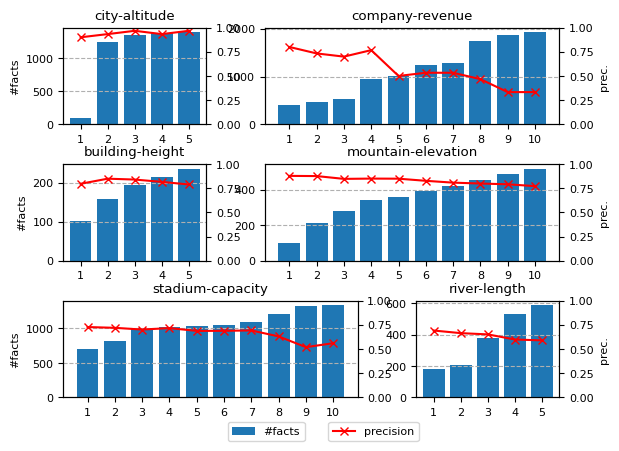

The script that saved this image:
# libraries

import matplotlib
import matplotlib.pyplot as plt
from matplotlib import gridspec

# city altitude
data1 = [[91, 1243, 1350, 1390, 1396],
         [0.9, 0.933, 0.967, 0.933, 0.967]]
# company revenue
data2 = [[398, 464, 527, 951, 1004, 1252, 1283, 1740, 1874, 1928],
         [0.8, 0.733, 0.7, 0.767, 0.5, 0.533, 0.533, 0.467, 0.333, 0.333]]  # fixed
# building height
data3 = [[101, 158, 195, 215, 236],
         [0.796, 0.849, 0.84, 0.816, 0.789]]  # fixed
# mountain elevation
data4 = [[98, 210, 281, 343, 360, 392, 420, 457, 488, 518],
         [0.878, 0.876, 0.847, 0.85, 0.849, 0.827, 0.808, 0.799, 0.791, 0.772]]
# stadium capacity
data5 = [[696, 823, 1001, 1017, 1031, 1045, 1086, 1206, 1321, 1337],
         [0.726, 0.718, 0.7, 0.715, 0.686, 0.687, 0.691, 0.629, 0.518, 0.559]]
# river length
data6 = [[178, 206, 377, 531, 589],
         [0.69, 0.663, 0.65, 0.597, 0.588]]

font = {'family': 'normal',
        'size': 8}

matplotlib.rc('font', **font)

fig = plt.figure()

# gs = gridspec.GridSpec(2, 20, width_ratios=[[1, 2, 1],[ 2, 2, 1]])
gs = gridspec.GridSpec(11, 10)

plot1 = fig.add_subplot(gs[0:3, 0:3])
plot2 = fig.add_subplot(gs[0:3, 4:10])
plot3 = fig.add_subplot(gs[4:7, 0:3])
plot4 = fig.add_subplot(gs[4:7, 4:10])
plot5 = fig.add_subplot(gs[8:11, 0:6])
plot6 = fig.add_subplot(gs[8:11, 7:10])
# plot1, plot2, plot3, plot4, plt5, plot6 = [plt.subplot(gs[i]) for i in range(6)]

################
nCols = len(data1[0])
plot1.bar(range(1, nCols + 1), data1[0], color='tab:blue', label='#facts')
plot1.set_xticks(range(1, nCols + 1))
plot1.grid(axis='y', linestyle='--')
# plot1.set_ylim([0, 2000])
plot1.set_ylabel('#facts')
plot1.set_title('city-altitude')

ax2 = plot1.twinx()
ax2.plot(range(1, nCols + 1), data1[1], color='red', label='precision', marker='x')
ax2.set_ylim([0, 1])


# plot1.ylabel('prec.')

################
nCols = len(data2[0])
plot2.bar(range(1, nCols + 1), data2[0], color='tab:blue', label='#facts')
plot2.set_xticks(range(1, nCols + 1))
plot2.grid(axis='y', linestyle='--')
# plot2.set_ylim([0, 2000])
ax2 = plot2.twinx()
ax2.plot(range(1, nCols + 1), data2[1], color='red', label='precision', marker='x')
ax2.set_ylim([0, 1])
ax2.set_ylabel('prec.')
plot2.set_title('company-revenue')

################
nCols = len(data3[0])
plot3.bar(range(1, nCols + 1), data3[0], color='tab:blue', label='#facts')
plot3.set_xticks(range(1, nCols + 1))
plot3.grid(axis='y', linestyle='--')

# plot3.set_ylim([0, 2000])
plot3.set_ylabel('#facts')
ax2 = plot3.twinx()
ax2.plot(range(1, nCols + 1), data3[1], color='red', label='precision', marker='x')
ax2.set_ylim([0, 1])
plot3.set_title('building-height')

################
nCols = len(data4[0])
plot4.bar(range(1, nCols + 1), data4[0], color='tab:blue', label='#facts')
plot4.set_xticks(range(1, nCols + 1))
plot4.grid(axis='y', linestyle='--')

# plot4.set_ylim([0, 2000])
ax2 = plot4.twinx()
ax2.plot(range(1, nCols + 1), data4[1], color='red', label='precision', marker='x')
ax2.set_ylim([0, 1])
ax2.set_ylabel('prec.')
plot4.set_title('mountain-elevation')


################
nCols = len(data5[0])
plot5.bar(range(1, nCols + 1), data5[0], color='tab:blue', label='#facts')
plot5.set_xticks(range(1, nCols + 1))
plot5.set_ylabel('#facts')
plot5.grid(axis='y', linestyle='--')

# plot5.set_ylim([0, 2000])
ax2 = plot5.twinx()
ax2.plot(range(1, nCols + 1), data5[1], color='red', label='precision', marker='x')
ax2.set_ylim([0, 1])
plot5.set_title('stadium-capacity')

################
nCols = len(data6[0])
plot6.bar(range(1, nCols + 1), data6[0], color='tab:blue', label='#facts')
plot6.set_xticks(range(1, nCols + 1))
plot6.grid(axis='y', linestyle='--')

# plot6.set_ylim([0, 2000])
ax2 = plot6.twinx()
ax2.plot(range(1, nCols + 1), data6[1], color='red', label='precision', marker='x')
ax2.set_ylim([0, 1])
ax2.set_ylabel('prec.')
plot6.set_title('river-length')

plot6.legend(loc='upper center', bbox_to_anchor=(-1.05, -0.2))
ax2.legend(loc='upper center', bbox_to_anchor=(-0.3, -0.2))
# gs.tight_layout(fig, h_pad=0, w_pad=0)
plt.show()
